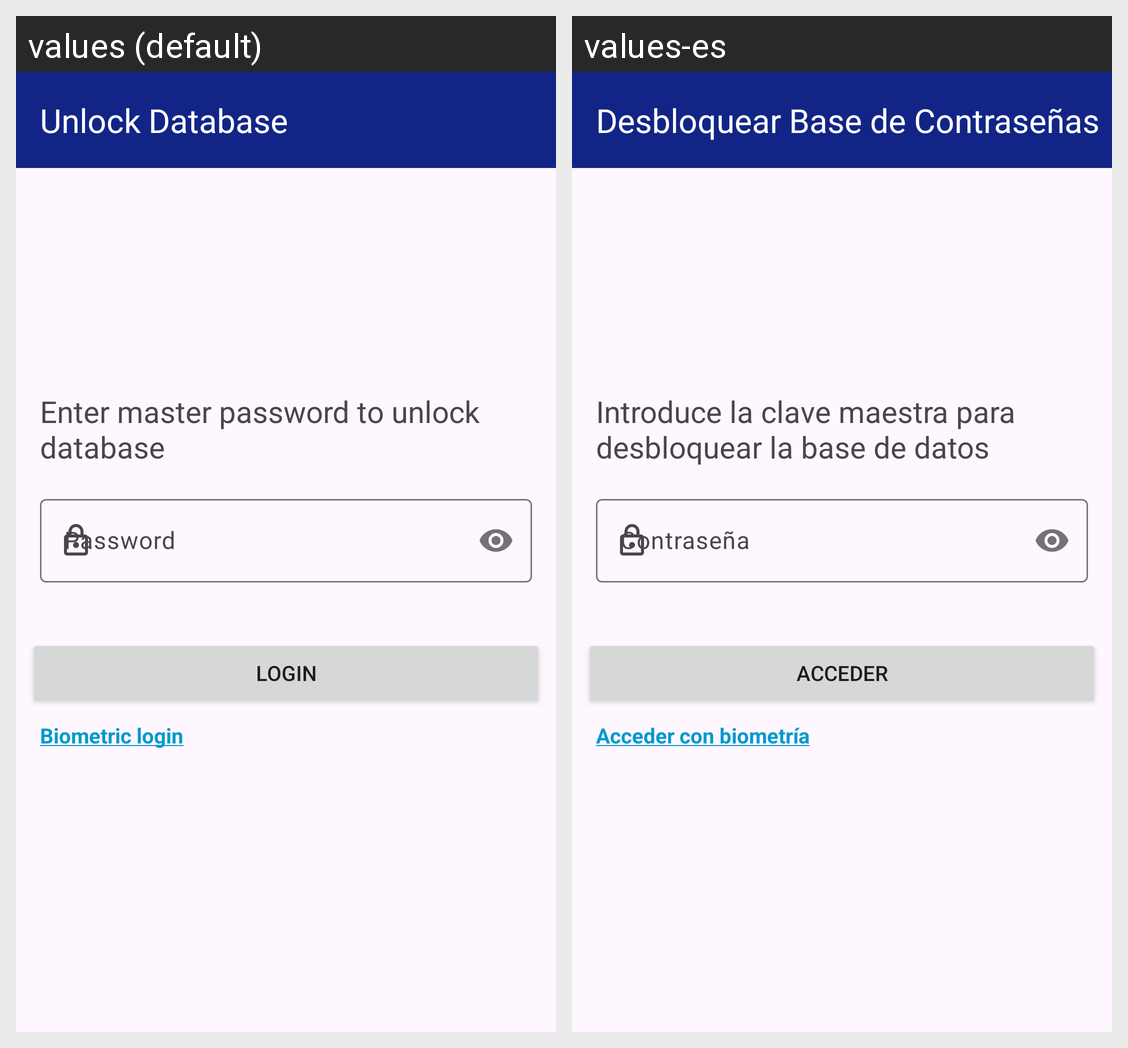

Here is an Android app screen in its default locale and in the app's own translations. Write out the translated-string differences for the strings that appear on this screen.
Android screen res/layout/login_screen.xml rendered under 2 locales, left to right: values (default), values-es. Device: Nexus 5 (rendered at 1080×1920; each locale shown at half size, 540×960, under a caption strip naming it); theme Theme.SafePass.
Strings drawn on this screen, with the default value and each locale's value (text and hints the layout hard-codes, and strings that could not be matched under every locale, appear in the picture but are not listed):

toolbar_unlockDB
  values: Unlock Database
  values-es: Desbloquear Base de Contraseñas

password
  values: Password
  values-es: Contraseña

login_button
  values: Login
  values-es: Acceder

biometric_access
  values: Biometric login
  values-es: Acceder con biometría

login_text
  values: Enter master password to unlock database
  values-es: Introduce la clave maestra para desbloquear la base de datos
